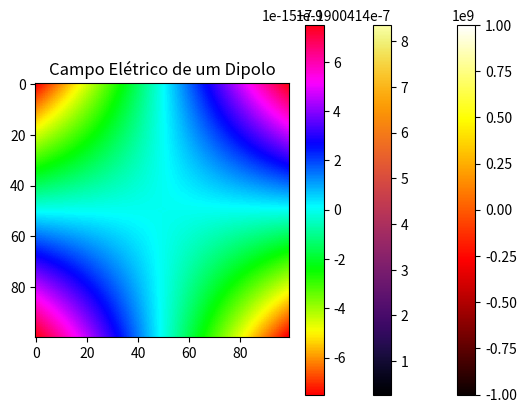

The matplotlib source for this figure:
# -*- coding: utf-8 -*-
"""
Created on Thu Mar 28 10:40:49 2019

@author: Bolsista
"""

import matplotlib.pyplot as plt
import numpy as np
from scipy.constants import epsilon_0

def Phi(x,y):
    q1 = 1; q2 = -1
    x1 = 5; y1 = 0
    x2 = -5; y2 = 0
    d1 = np.sqrt((x - x1)**2 + (y - y1)**2)
    d2 = np.sqrt((x - x2)**2 + (y - y2)**2)
    const = 1/(4*np.pi*epsilon_0)
    
    return const*(q1/d1 + q2/d2)

def dx(x, y):
    return (Phi(x + h/2, y) - Phi(x - h/2, y))/h

def dy(x, y):
    return (Phi(x, y + h/2) - Phi(x, y - h/2))/h

h = 1e6
x = np.linspace(-25, 25, 100)
y = np.linspace(-25, 25, 100)
M = np.zeros([100,100], float)

for i in range(0, np.size(x)):
    for j in range(0, np.size(y)):    
        M[i, j] = Phi(x[i], y[j])
        
plt.imshow(M, vmin =-1e9, vmax = 1e9, cmap = "hot")
plt.title("Potencial de um Dipolo Elétrico")
plt.colorbar()
plt.show()


E = np.zeros([100,100], float)
Theta = np.zeros([100,100], float)

for l in range(0,np.size(x)):
    for m in range(0, np.size(y)):
        Ex = -dx(x[l], y[m])
        Ey = -dy(x[l], y[m])
        E[l, m] = np.sqrt(((Ex)**2 + (Ey)**2))
        Theta[l,m] = np.arctan(Ey/Ex)

plt.imshow(E, cmap = "inferno")
plt.title("Campo Elétrico de um Dipolo")
plt.colorbar()
plt.show()
plt.imshow(Theta, cmap = "hsv")
plt.colorbar()
plt.show()
         